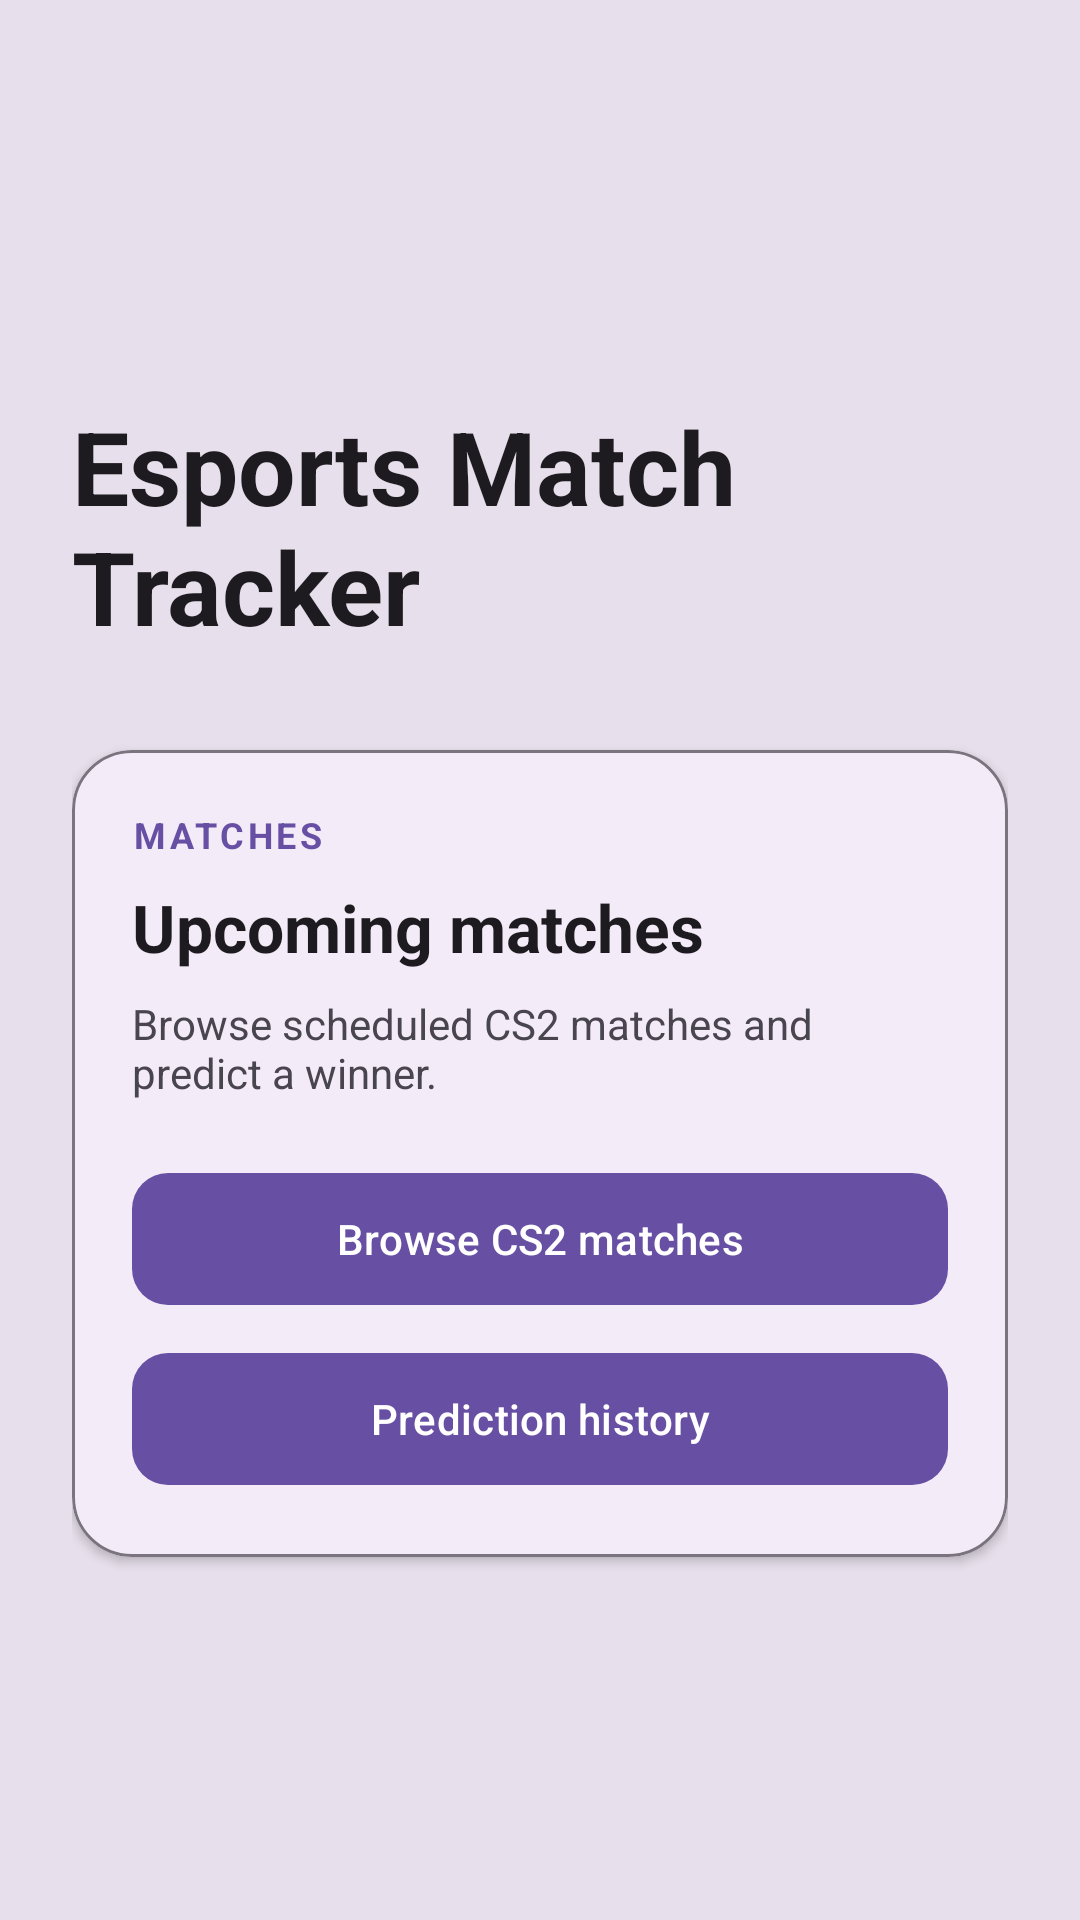

Here is an Android app screen rendered from its layout file. Give the layout XML and the strings, colors and styles it references.
<!-- AndroidManifest.xml: application theme Theme.EsportsPredictionTracker -->
<!-- res/layout/activity_main.xml -->
<?xml version="1.0" encoding="utf-8"?>
<FrameLayout xmlns:android="http://schemas.android.com/apk/res/android"
    xmlns:app="http://schemas.android.com/apk/res-auto"
    android:id="@+id/main"
    android:layout_width="match_parent"
    android:layout_height="match_parent"
    android:background="?attr/colorSurfaceVariant">

    
    <ScrollView
        android:layout_width="match_parent"
        android:layout_height="match_parent"
        android:fillViewport="true">

        
        <LinearLayout
            android:layout_width="match_parent"
            android:layout_height="wrap_content"
            android:gravity="center_vertical"
            android:orientation="vertical"
            android:padding="24dp">

            
            <TextView
                android:layout_width="match_parent"
                android:layout_height="wrap_content"
                android:layout_marginTop="12dp"
                android:text="@string/home_title"
                android:textColor="?attr/colorOnSurface"
                android:textSize="34sp"
                android:textStyle="bold" />

            
            <com.google.android.material.card.MaterialCardView
                android:layout_width="match_parent"
                android:layout_height="wrap_content"
                android:layout_marginTop="32dp"
                app:cardBackgroundColor="?attr/colorSurface"
                app:cardCornerRadius="20dp"
                app:cardElevation="2dp"
                app:strokeColor="?attr/colorOutline"
                app:strokeWidth="1dp">

                <LinearLayout
                    android:layout_width="match_parent"
                    android:layout_height="wrap_content"
                    android:orientation="vertical"
                    android:padding="20dp">

                    
                    <TextView
                        android:layout_width="match_parent"
                        android:layout_height="wrap_content"
                        android:letterSpacing="0.1"
                        android:text="@string/home_card_label"
                        android:textColor="?attr/colorPrimary"
                        android:textSize="12sp"
                        android:textStyle="bold" />

                    
                    <TextView
                        android:layout_width="match_parent"
                        android:layout_height="wrap_content"
                        android:layout_marginTop="8dp"
                        android:text="@string/home_card_title"
                        android:textColor="?attr/colorOnSurface"
                        android:textSize="22sp"
                        android:textStyle="bold" />

                    
                    <TextView
                        android:layout_width="match_parent"
                        android:layout_height="wrap_content"
                        android:layout_marginTop="8dp"
                        android:text="@string/home_card_description"
                        android:textColor="?attr/colorOnSurfaceVariant"
                        android:textSize="14sp" />

                    
                    <com.google.android.material.button.MaterialButton
                        android:id="@+id/viewMatchesButton"
                        android:layout_width="match_parent"
                        android:layout_height="wrap_content"
                        android:layout_marginTop="20dp"
                        android:minHeight="52dp"
                        android:text="@string/view_matches"
                        app:cornerRadius="12dp" />

                    
                    <com.google.android.material.button.MaterialButton
                        android:id="@+id/viewHistoryButton"
                        android:layout_width="match_parent"
                        android:layout_height="wrap_content"
                        android:layout_marginTop="8dp"
                        android:minHeight="52dp"
                        android:text="@string/view_history"
                        app:cornerRadius="12dp" />

                </LinearLayout>
            </com.google.android.material.card.MaterialCardView>
        </LinearLayout>
    </ScrollView>
</FrameLayout>
<!-- resources referenced by this layout -->
<resources>
  <string name="home_card_description">Browse scheduled CS2 matches and predict a winner.</string>
  <string name="home_card_label">MATCHES</string>
  <string name="home_card_title">Upcoming matches</string>
  <string name="home_title">Esports Match Tracker</string>
  <string name="view_history">Prediction history</string>
  <string name="view_matches">Browse CS2 matches</string>
  <style name="Theme.EsportsPredictionTracker" parent="Base.Theme.EsportsPredictionTracker" />
  <style name="Base.Theme.EsportsPredictionTracker" parent="Theme.Material3.DayNight.NoActionBar">
          
          
      </style>
</resources>
